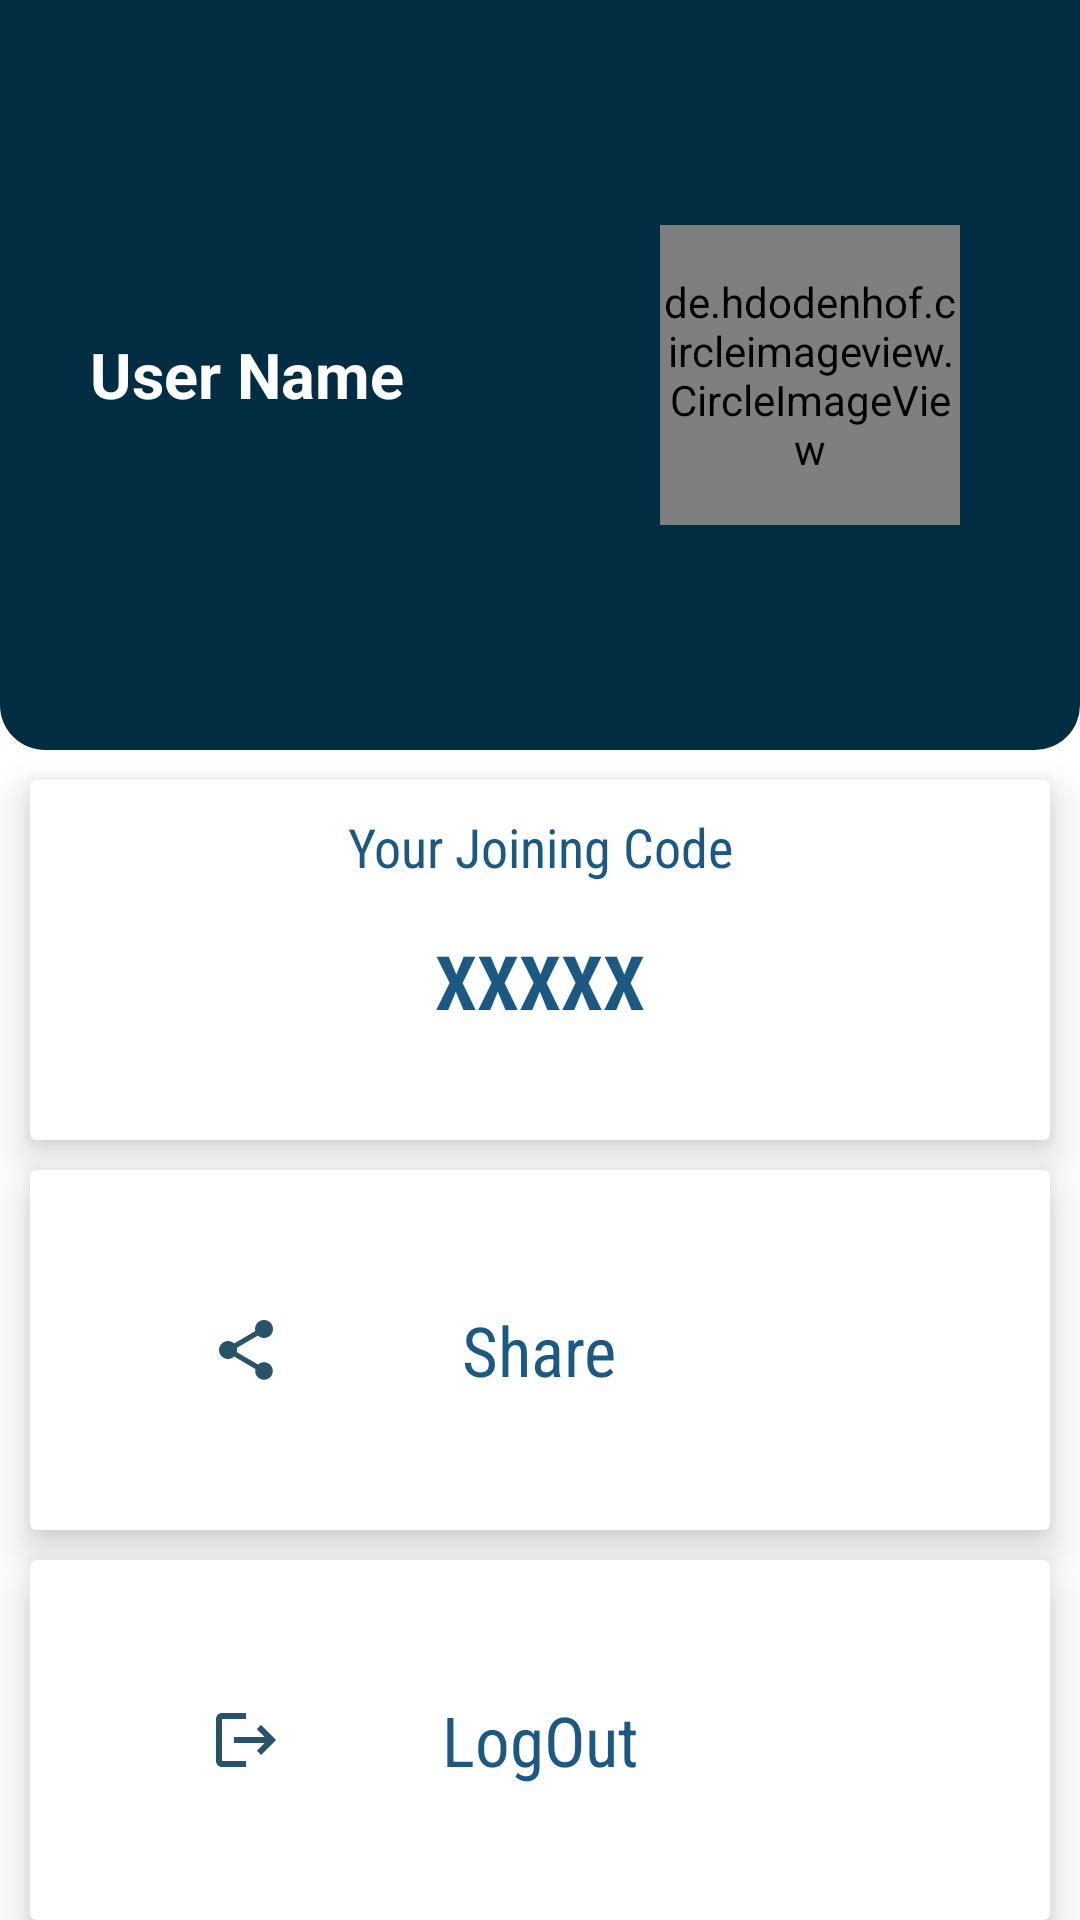

Here is an Android app screen rendered from its layout file. Give the layout XML and the strings, colors and styles it references.
<!-- AndroidManifest.xml: application theme AppTheme -->
<!-- res/layout/activity_profile.xml -->
<?xml version="1.0" encoding="utf-8"?>
<RelativeLayout xmlns:android="http://schemas.android.com/apk/res/android"
    xmlns:app="http://schemas.android.com/apk/res-auto"
    xmlns:tools="http://schemas.android.com/tools"
    android:layout_width="match_parent"
    android:layout_height="match_parent"
    android:background="@color/white"
    tools:context=".ProfileActivity">

    <RelativeLayout
        android:id="@+id/toplayer"
        android:layout_width="match_parent"
        android:layout_height="250dp"
        android:background="@drawable/one_side_corves_green_bg">

        <ImageView
            android:id="@+id/backBtnProfileID"
            android:layout_width="25dp"
            android:layout_height="25dp"
            android:src="@drawable/back_arrow"
            android:layout_marginLeft="20dp"
            android:layout_marginTop="20dp"/>

        <TextView
            android:id="@+id/userNameProfile"
            android:layout_width="wrap_content"
            android:layout_height="wrap_content"
            android:text="User Name"
            android:textSize="21sp"
            android:textStyle="bold"
            android:textColor="@color/white"
            android:layout_marginLeft="30dp"
            android:layout_centerVertical="true"/>


        <de.hdodenhof.circleimageview.CircleImageView
            android:id="@+id/userProfilePic"
            android:layout_width="100dp"
            android:layout_height="100dp"
            android:src="@drawable/profile"
            app:civ_border_width="2dp"
            app:civ_border_color="@color/white"
            android:layout_alignParentRight="true"
            android:layout_marginRight="40dp"
            android:layout_centerVertical="true"/>

    </RelativeLayout>


    <androidx.cardview.widget.CardView
        android:id="@+id/joining_Code_card"
        android:layout_width="match_parent"
        android:layout_height="120dp"
        android:layout_below="@id/toplayer"
        android:layout_marginTop="10dp"
        android:layout_marginHorizontal="10dp"
        app:cardBackgroundColor="@color/white"
        app:cardElevation="8dp">


        <TextView
            android:id="@+id/joining_Code_Name"
            android:layout_width="wrap_content"
            android:layout_height="wrap_content"
            android:text="Your Joining Code"
            android:textSize="18dp"
            android:textColor="@color/litblue"
            android:layout_marginTop="10dp"
            android:gravity="center_horizontal"
            android:layout_gravity="center_horizontal"
            android:fontFamily="sans-serif-condensed"/>


        <TextView
            android:id="@+id/joining_Code"
            android:layout_width="wrap_content"
            android:layout_height="wrap_content"
            android:text="XXXXX"
            android:textSize="25dp"
            android:textStyle="bold"
            android:textColor="@color/litblue"
            android:layout_marginTop="50dp"
            android:layout_gravity="center_horizontal"
            android:gravity="center_horizontal"
            android:fontFamily="sans-serif-condensed"/>

    </androidx.cardview.widget.CardView>

    <androidx.cardview.widget.CardView
        android:id="@+id/shareCard"
        android:layout_width="match_parent"
        android:layout_height="120dp"
        android:layout_below="@id/joining_Code_card"
        android:layout_marginTop="10dp"
        android:layout_marginHorizontal="10dp"
        app:cardBackgroundColor="@color/white"
        app:cardElevation="8dp">

        <ImageView
            android:layout_width="24sp"
            android:layout_height="24sp"
            android:src="@drawable/share"
            android:layout_gravity="center_vertical"
            android:layout_marginLeft="60dp"/>

        <TextView
            android:id="@+id/share_text"
            android:layout_width="wrap_content"
            android:layout_height="wrap_content"
            android:text="Share"
            android:textSize="23sp"
            android:textColor="@color/litblue"
            android:layout_gravity="center"
            android:gravity="center"
            android:fontFamily="sans-serif-condensed"/>


    </androidx.cardview.widget.CardView>


    <androidx.cardview.widget.CardView
        android:id="@+id/logOut"
        android:layout_width="match_parent"
        android:layout_height="120dp"
        android:layout_below="@id/shareCard"
        android:layout_marginTop="10dp"
        android:layout_marginHorizontal="10dp"
        app:cardBackgroundColor="@color/white"
        app:cardElevation="8dp">

        <ImageView
            android:layout_width="24sp"
            android:layout_height="24sp"
            android:src="@drawable/logout"
            android:layout_gravity="center_vertical"
            android:layout_marginLeft="60dp"/>

        <TextView
            android:id="@+id/logOut_txt"
            android:layout_width="wrap_content"
            android:layout_height="wrap_content"
            android:text="LogOut"
            android:textSize="23sp"
            android:textColor="@color/litblue"
            android:layout_gravity="center"
            android:gravity="center"
            android:fontFamily="sans-serif-condensed"/>

    </androidx.cardview.widget.CardView>

</RelativeLayout>
<!-- resources referenced by this layout -->
<resources>
  <color name="litblue">#1B5983</color>
  <color name="white">#FFFFFFFF</color>
  <!-- drawable logout (drawable) -->
  <vector android:autoMirrored="true" android:height="24dp"
      android:tint="#295367" android:viewportHeight="24"
      android:viewportWidth="24" android:width="24dp" xmlns:android="http://schemas.android.com/apk/res/android">
      <path android:fillColor="@android:color/white" android:pathData="M17,7l-1.41,1.41L18.17,11H8v2h10.17l-2.58,2.58L17,17l5,-5zM4,5h8V3H4c-1.1,0 -2,0.9 -2,2v14c0,1.1 0.9,2 2,2h8v-2H4V5z"/>
  </vector>
  <!-- drawable one_side_corves_green_bg (drawable) -->
  <?xml version="1.0" encoding="utf-8"?>
  
  <selector xmlns:android="http://schemas.android.com/apk/res/android">
      <item>
          <shape android:shape="rectangle">
              <corners
                  android:bottomLeftRadius="15dp"
                  android:bottomRightRadius="15dp"/>
              <gradient
                  android:startColor="@color/thickblue"
                  android:endColor="@color/thickblue"
                  android:type="linear"
                  android:angle="180">
              </gradient>
          </shape>
      </item>
  </selector>
  <!-- drawable profile (drawable) -->
  <vector android:height="24dp" android:tint="#C6C7C7"
      android:viewportHeight="24" android:viewportWidth="24"
      android:width="24dp" xmlns:android="http://schemas.android.com/apk/res/android">
      <path android:fillColor="@android:color/white" android:pathData="M12,2C6.48,2 2,6.48 2,12s4.48,10 10,10s10,-4.48 10,-10S17.52,2 12,2zM12,6c1.93,0 3.5,1.57 3.5,3.5S13.93,13 12,13s-3.5,-1.57 -3.5,-3.5S10.07,6 12,6zM12,20c-2.03,0 -4.43,-0.82 -6.14,-2.88C7.55,15.8 9.68,15 12,15s4.45,0.8 6.14,2.12C16.43,19.18 14.03,20 12,20z"/>
  </vector>
  <!-- drawable share (drawable) -->
  <vector android:height="24dp" android:tint="#295367"
      android:viewportHeight="24" android:viewportWidth="24"
      android:width="24dp" xmlns:android="http://schemas.android.com/apk/res/android">
      <path android:fillColor="@android:color/white" android:pathData="M18,16.08c-0.76,0 -1.44,0.3 -1.96,0.77L8.91,12.7c0.05,-0.23 0.09,-0.46 0.09,-0.7s-0.04,-0.47 -0.09,-0.7l7.05,-4.11c0.54,0.5 1.25,0.81 2.04,0.81 1.66,0 3,-1.34 3,-3s-1.34,-3 -3,-3 -3,1.34 -3,3c0,0.24 0.04,0.47 0.09,0.7L8.04,9.81C7.5,9.31 6.79,9 6,9c-1.66,0 -3,1.34 -3,3s1.34,3 3,3c0.79,0 1.5,-0.31 2.04,-0.81l7.12,4.16c-0.05,0.21 -0.08,0.43 -0.08,0.65 0,1.61 1.31,2.92 2.92,2.92 1.61,0 2.92,-1.31 2.92,-2.92s-1.31,-2.92 -2.92,-2.92z"/>
  </vector>
  <style name="AppTheme" parent="Theme.AppCompat.Light.NoActionBar">
  
  
      </style>
  <color name="thickblue">#012D43</color>
</resources>
